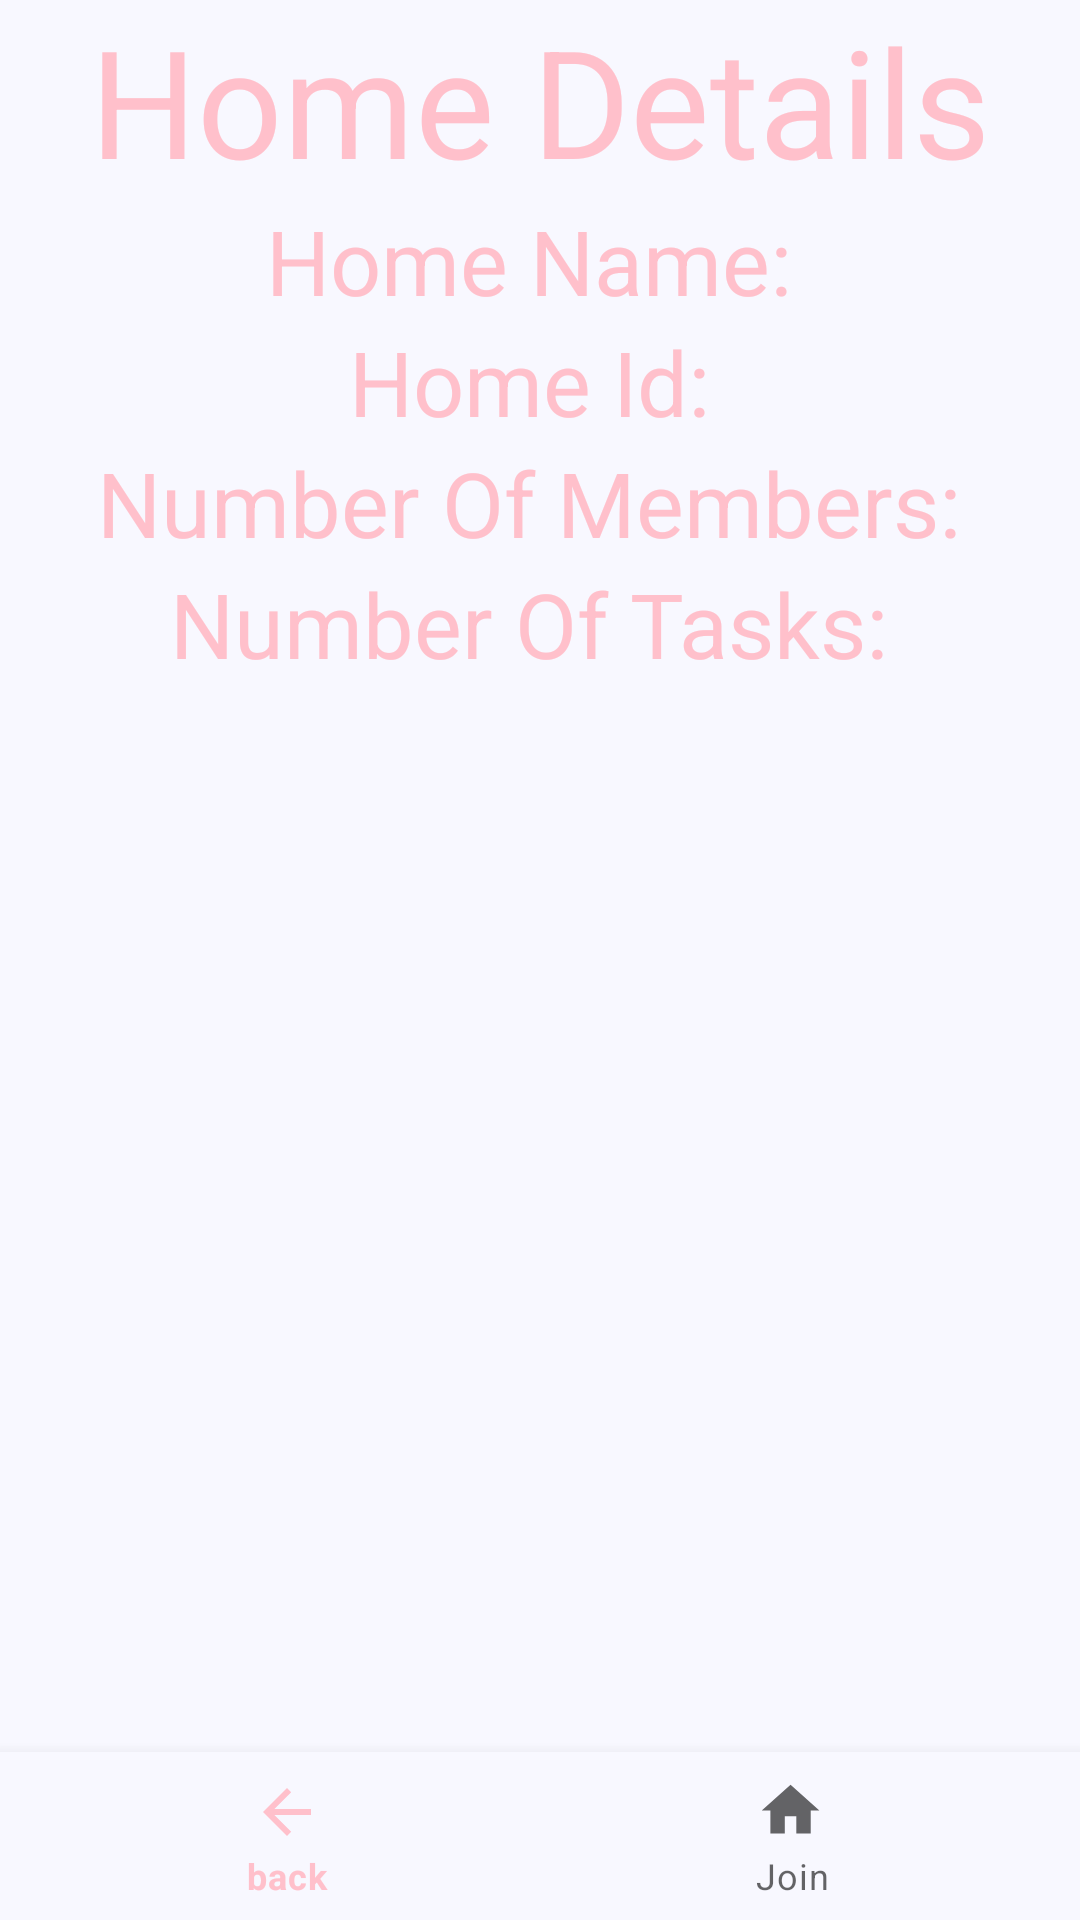

Produce the Android XML layout that renders to this screen, including the resource entries it uses.
<!-- AndroidManifest.xml: application theme Theme.HealthyHome1 -->
<!-- res/layout/activity_view_home.xml -->
<?xml version="1.0" encoding="utf-8"?>
<androidx.constraintlayout.widget.ConstraintLayout xmlns:android="http://schemas.android.com/apk/res/android"
    xmlns:app="http://schemas.android.com/apk/res-auto"
    xmlns:tools="http://schemas.android.com/tools"
    android:layout_width="match_parent"
    android:layout_height="match_parent"
    android:background="@color/GhostWhite"
    tools:context=".ViewHome">

    <LinearLayout
        android:id="@+id/linearLayout"
        android:layout_width="match_parent"
        android:layout_height="match_parent"
        android:orientation="vertical"
        app:layout_constraintBottom_toBottomOf="parent"
        app:layout_constraintEnd_toEndOf="parent"
        app:layout_constraintStart_toStartOf="parent"
        app:layout_constraintTop_toTopOf="parent">

        <TextView
            android:id="@+id/titleTextView"
            android:textSize="50dp"
            android:gravity="center"
            android:textColor="@color/Pink"
            android:layout_width="match_parent"
            android:layout_height="wrap_content"
            android:text="Home Details" />

        <TextView
            android:id="@+id/homeNameTextView"
            android:layout_width="match_parent"
            android:layout_height="wrap_content"
            android:textSize="30dp"
            android:gravity="center"
            android:textColor="@color/Pink"
            android:text="Home Name: " />
        <TextView
            android:id="@+id/homeIdTextView"
            android:layout_width="match_parent"
            android:layout_height="wrap_content"
            android:textSize="30dp"
            android:gravity="center"
            android:textColor="@color/Pink"
            android:text="Home Id: " />

        <TextView
            android:id="@+id/numberOfMembersTextView"
            android:layout_width="match_parent"
            android:layout_height="wrap_content"
            android:textSize="30dp"
            android:gravity="center"
            android:textColor="@color/Pink"
            android:text="Number Of Members: " />
        <TextView
            android:id="@+id/numberOfTasksTextView"
            android:layout_width="match_parent"
            android:layout_height="wrap_content"
            android:textSize="30dp"
            android:gravity="center"
            android:textColor="@color/Pink"
            android:text="Number Of Tasks: " />

        <ListView
            android:id="@+id/membersListView"
            android:layout_width="match_parent"
            android:layout_height="420dp"
            android:divider="@null"
            android:dividerHeight="0dp"
            android:textAlignment="center"
            android:theme="@style/Widget.MaterialComponents.TextView" />
    </LinearLayout>
    <com.google.android.material.bottomnavigation.BottomNavigationView
        android:id="@+id/bottom_navigation"
        android:layout_width="match_parent"
        android:layout_height="wrap_content"
        android:background="@color/GhostWhite"
        app:layout_constraintBottom_toBottomOf="parent"
        app:layout_constraintEnd_toEndOf="parent"
        app:layout_constraintStart_toStartOf="parent"
        app:menu="@menu/logout_join_nav" />
</androidx.constraintlayout.widget.ConstraintLayout>
<!-- resources referenced by this layout -->
<resources>
  <color name="GhostWhite">#F8F8FF</color>
  <color name="Pink">#FFC0CB</color>
  <style name="Theme.HealthyHome1" parent="Theme.MaterialComponents.DayNight.NoActionBar">
          
          <item name="colorPrimary">@color/Pink</item>
          <item name="colorPrimaryVariant">@color/Pink</item>
          <item name="colorOnPrimary">@color/GhostWhite</item>
          
          <item name="colorSecondary">@color/Pink</item>
          <item name="colorSecondaryVariant">@color/GhostWhite</item>
          <item name="colorOnSecondary">@color/Pink</item>
          
          <item name="android:statusBarColor" tools:targetApi="l">?attr/colorSecondary</item>
          
          <item name="android:windowSplashscreenContent">@drawable/ic_home_black_24dp</item>
      </style>
  <!-- drawable ic_home_black_24dp (drawable) -->
  <vector xmlns:android="http://schemas.android.com/apk/res/android"
      android:width="160dp"
      android:height="160dp"
      android:viewportWidth="25"
      android:viewportHeight="25">
      <path
          android:fillColor="@color/Pink"
          android:pathData="M10,20v-6h4v6h5v-8h3L12,3 2,12h3v8z" />
  </vector>
</resources>
